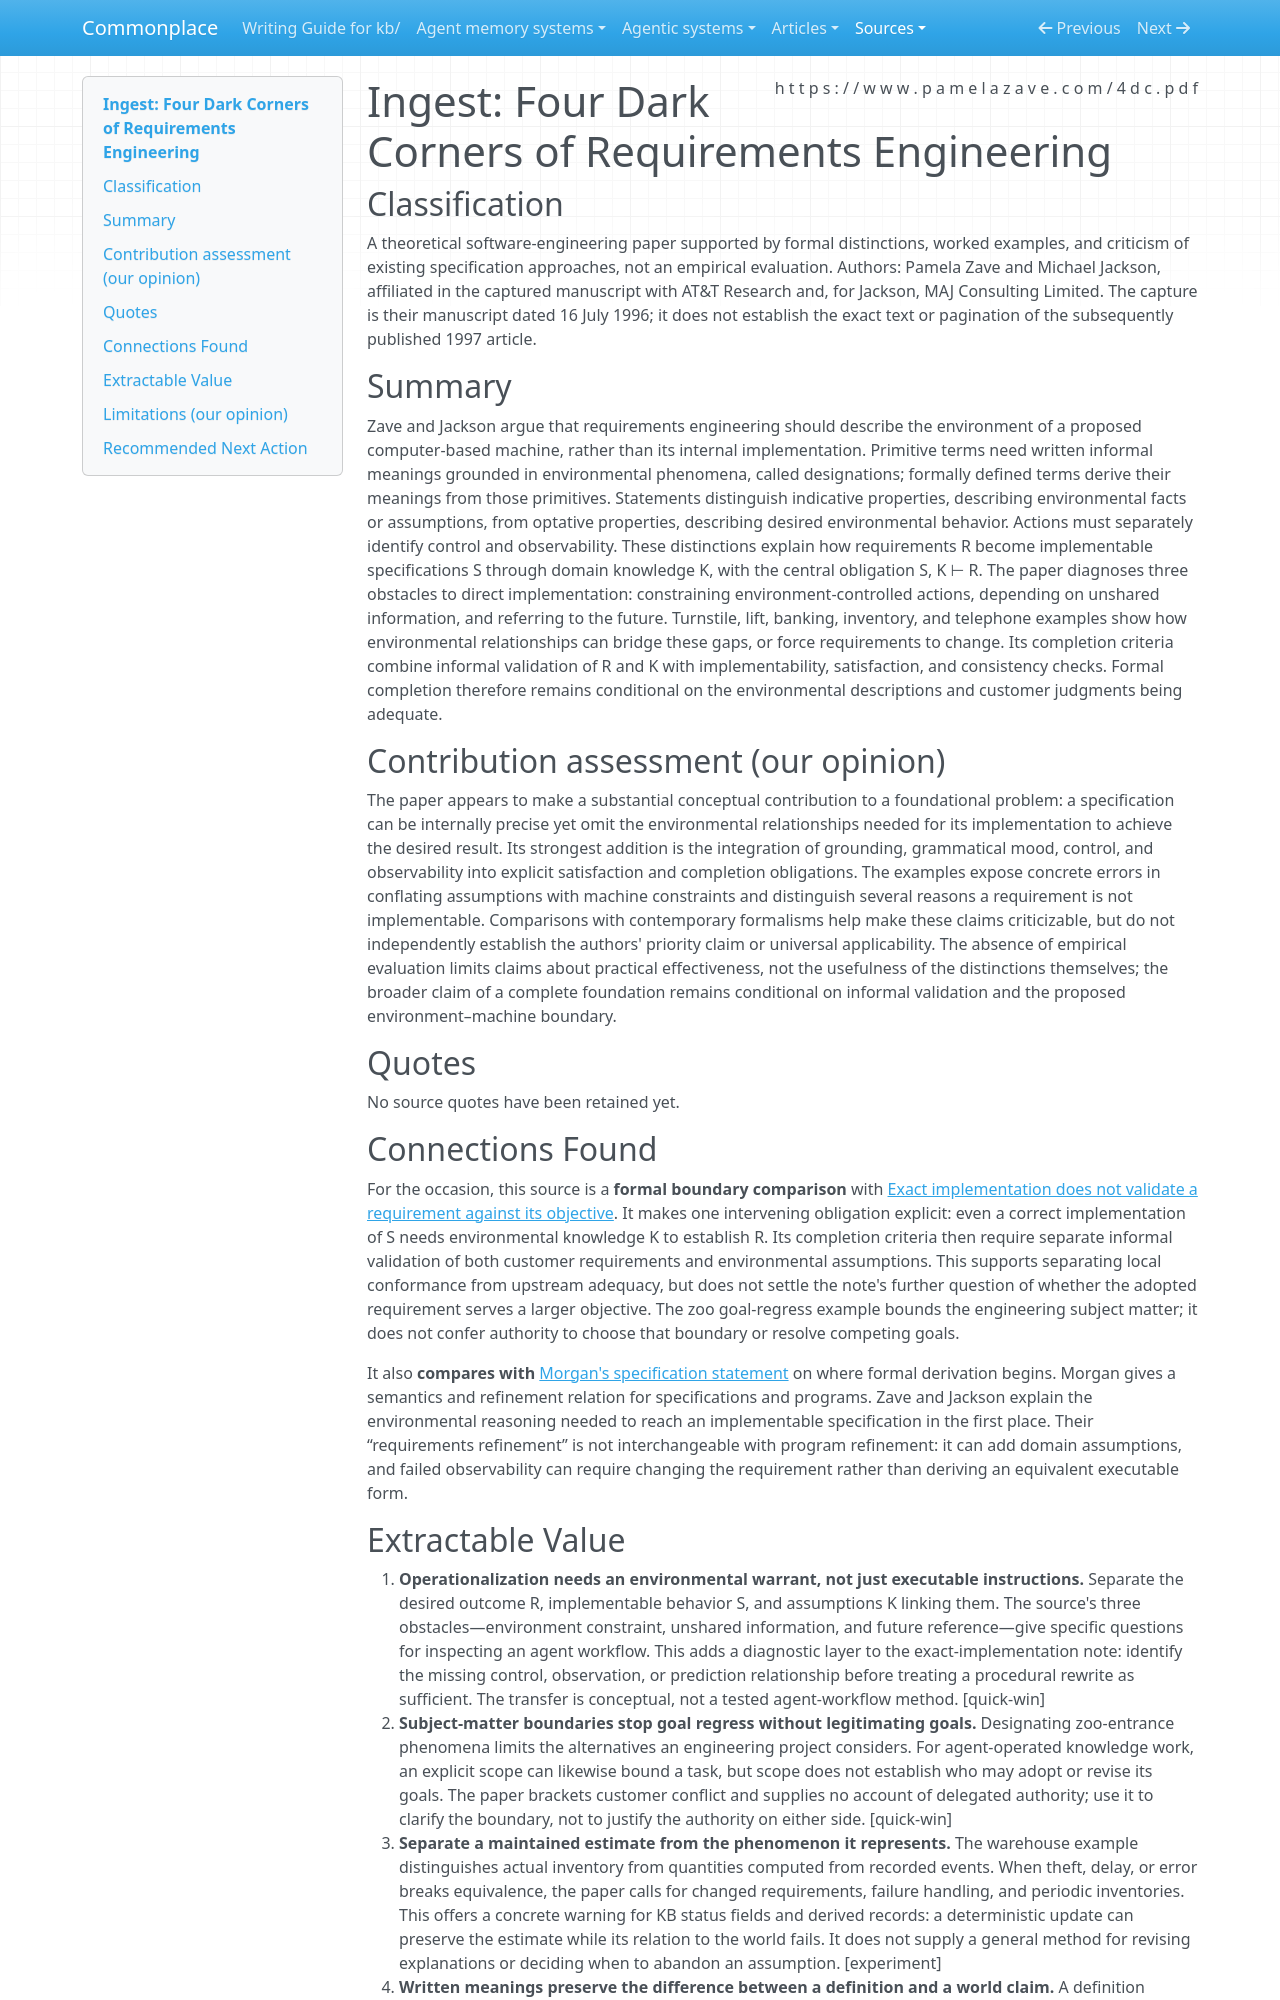

repository: zby/commonplace · page: sources/four-dark-corners-requirements-engineering.ingest/index.html · generator: mkdocs

---
description: "Zave and Jackson ground requirements in environmental phenomena and derive implementable specifications using domain assumptions, without settling goal authority or assumption revision."
source: https://www.pamelazave.com/4dc.pdf
captured: "2026-11-16"
capture: pdftotext
capture_scope: full-source
genre: scientific-paper
snapshot_sha256: c099591707df1352d907aca025aff617e9464d096a3c09585f569746b68e3704
ingested: "2026-11-16"
occasion: "What can requirements engineering contribute, and what are its limits, for understanding operationalization, goal authority, and revisable knowledge in agent-operated knowledge work?"
type: types/ingest-report.md
domains: [requirements-engineering, environmental-assumptions, operationalization, control-and-observability]
---

# Ingest: Four Dark Corners of Requirements Engineering

## Classification

A theoretical software-engineering paper supported by formal distinctions, worked examples, and criticism of existing specification approaches, not an empirical evaluation. Authors: Pamela Zave and Michael Jackson, affiliated in the captured manuscript with AT&T Research and, for Jackson, MAJ Consulting Limited. The capture is their manuscript dated 16 July 1996; it does not establish the exact text or pagination of the subsequently published 1997 article.

## Summary

Zave and Jackson argue that requirements engineering should describe the environment of a proposed computer-based machine, rather than its internal implementation. Primitive terms need written informal meanings grounded in environmental phenomena, called designations; formally defined terms derive their meanings from those primitives. Statements distinguish indicative properties, describing environmental facts or assumptions, from optative properties, describing desired environmental behavior. Actions must separately identify control and observability. These distinctions explain how requirements R become implementable specifications S through domain knowledge K, with the central obligation S, K ⊢ R. The paper diagnoses three obstacles to direct implementation: constraining environment-controlled actions, depending on unshared information, and referring to the future. Turnstile, lift, banking, inventory, and telephone examples show how environmental relationships can bridge these gaps, or force requirements to change. Its completion criteria combine informal validation of R and K with implementability, satisfaction, and consistency checks. Formal completion therefore remains conditional on the environmental descriptions and customer judgments being adequate.

## Contribution assessment (our opinion)

The paper appears to make a substantial conceptual contribution to a foundational problem: a specification can be internally precise yet omit the environmental relationships needed for its implementation to achieve the desired result. Its strongest addition is the integration of grounding, grammatical mood, control, and observability into explicit satisfaction and completion obligations. The examples expose concrete errors in conflating assumptions with machine constraints and distinguish several reasons a requirement is not implementable. Comparisons with contemporary formalisms help make these claims criticizable, but do not independently establish the authors' priority claim or universal applicability. The absence of empirical evaluation limits claims about practical effectiveness, not the usefulness of the distinctions themselves; the broader claim of a complete foundation remains conditional on informal validation and the proposed environment–machine boundary.

## Quotes

No source quotes have been retained yet.

## Connections Found

For the occasion, this source is a **formal boundary comparison** with [Exact implementation does not validate a requirement against its objective](../theory/exact-implementation-does-not-validate-a-requirement.md). It makes one intervening obligation explicit: even a correct implementation of S needs environmental knowledge K to establish R. Its completion criteria then require separate informal validation of both customer requirements and environmental assumptions. This supports separating local conformance from upstream adequacy, but does not settle the note's further question of whether the adopted requirement serves a larger objective. The zoo goal-regress example bounds the engineering subject matter; it does not confer authority to choose that boundary or resolve competing goals.

It also **compares with** [Morgan's specification statement](./morgan-the-specification-statement.ingest.md) on where formal derivation begins. Morgan gives a semantics and refinement relation for specifications and programs. Zave and Jackson explain the environmental reasoning needed to reach an implementable specification in the first place. Their “requirements refinement” is not interchangeable with program refinement: it can add domain assumptions, and failed observability can require changing the requirement rather than deriving an equivalent executable form.
